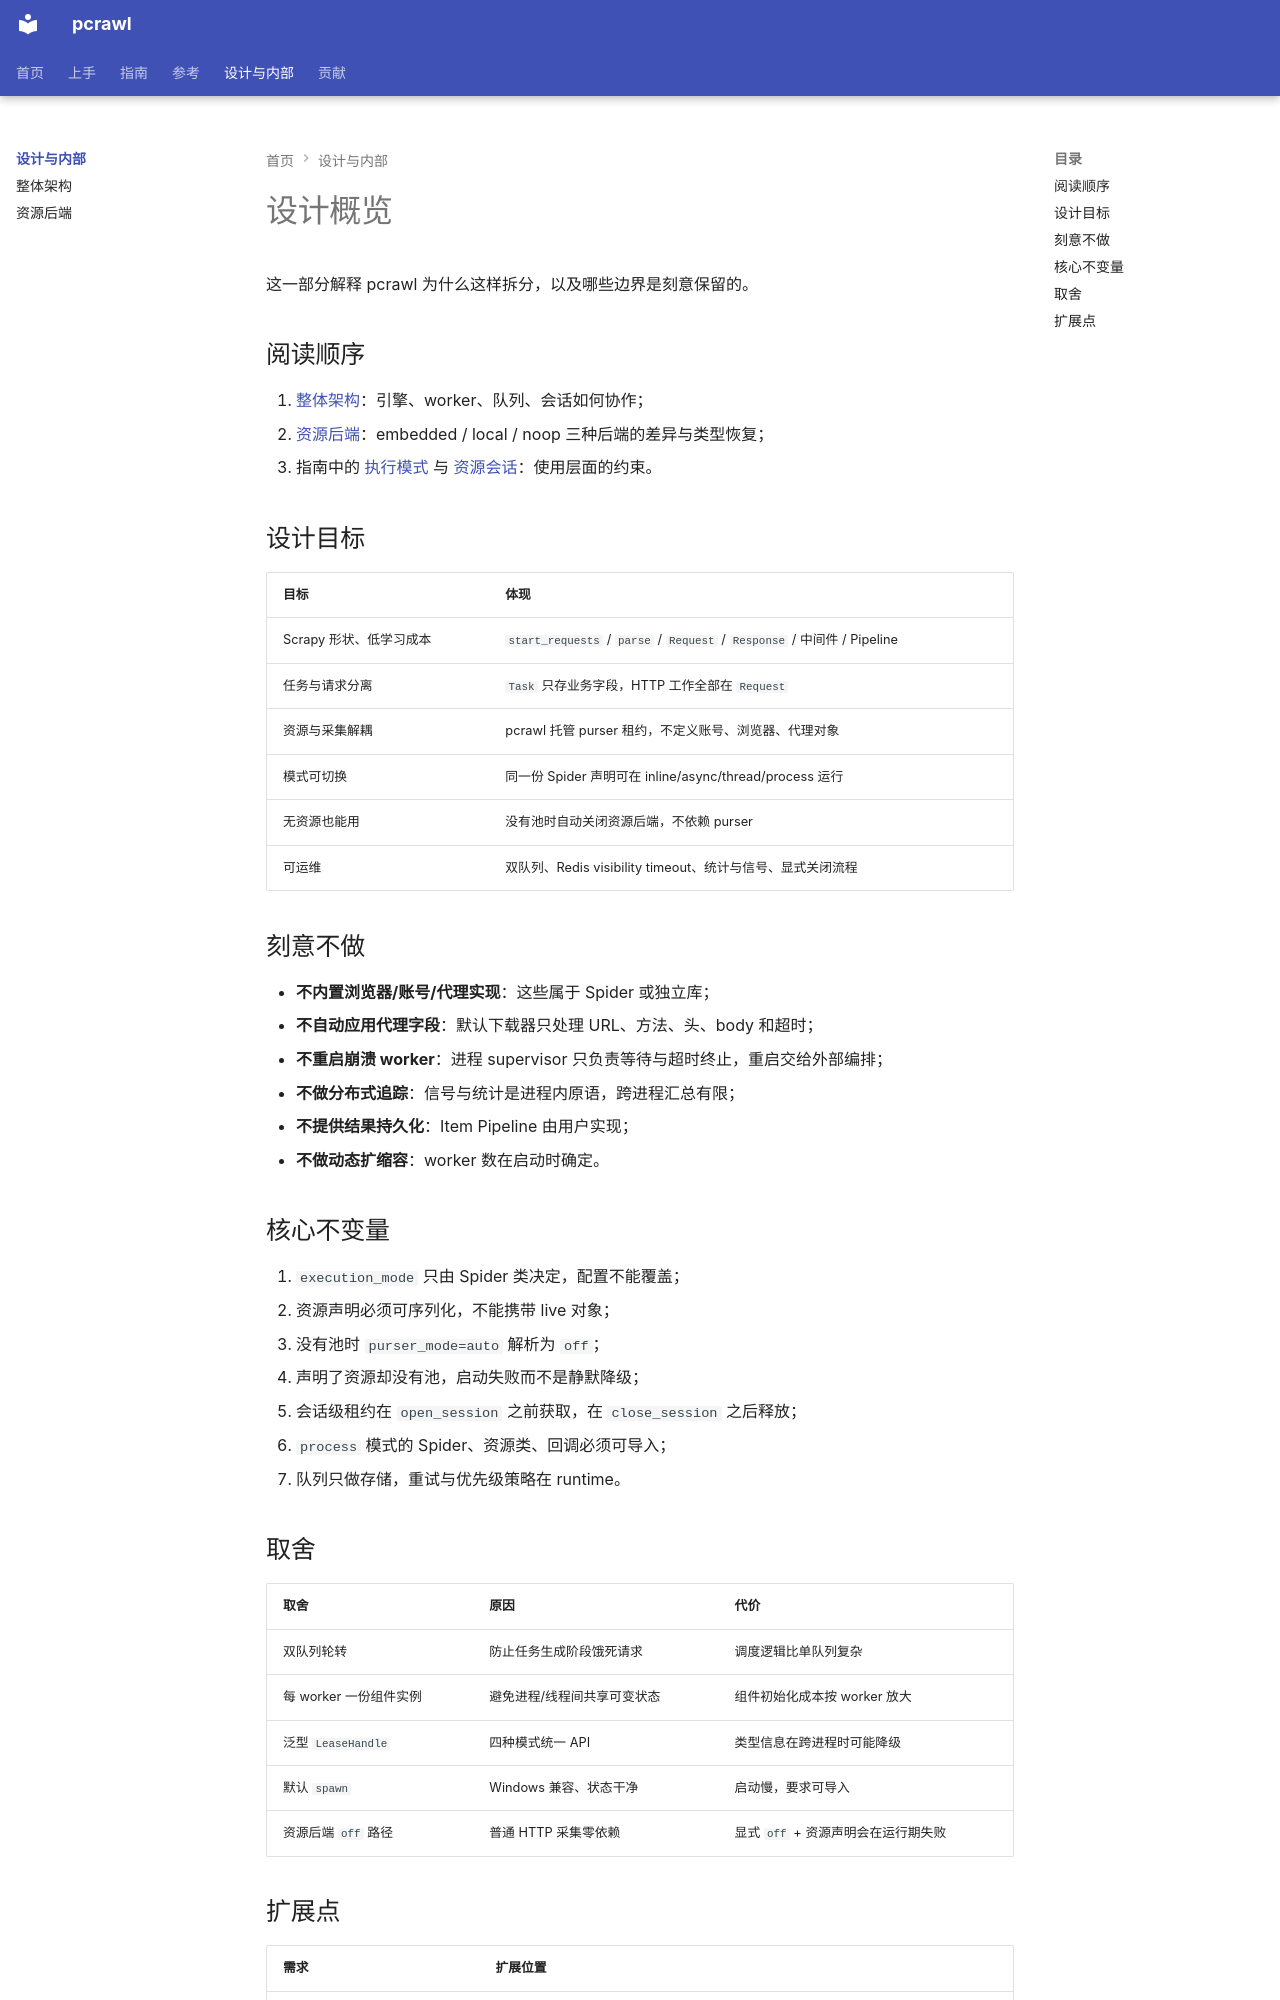

repository: kusen-alpha/pcrawl · page: design/index.html · generator: mkdocs

# 设计概览

这一部分解释 pcrawl 为什么这样拆分，以及哪些边界是刻意保留的。

## 阅读顺序

1. [整体架构](architecture.md)：引擎、worker、队列、会话如何协作；
2. [资源后端](resource-backends.md)：embedded / local / noop 三种后端的差异与类型恢复；
3. 指南中的 [执行模式](../guides/execution-modes.md) 与 [资源会话](../guides/resources.md)：使用层面的约束。

## 设计目标

| 目标 | 体现 |
| --- | --- |
| Scrapy 形状、低学习成本 | `start_requests` / `parse` / `Request` / `Response` / 中间件 / Pipeline |
| 任务与请求分离 | `Task` 只存业务字段，HTTP 工作全部在 `Request` |
| 资源与采集解耦 | pcrawl 托管 purser 租约，不定义账号、浏览器、代理对象 |
| 模式可切换 | 同一份 Spider 声明可在 inline/async/thread/process 运行 |
| 无资源也能用 | 没有池时自动关闭资源后端，不依赖 purser |
| 可运维 | 双队列、Redis visibility timeout、统计与信号、显式关闭流程 |

## 刻意不做

- **不内置浏览器/账号/代理实现**：这些属于 Spider 或独立库；
- **不自动应用代理字段**：默认下载器只处理 URL、方法、头、body 和超时；
- **不重启崩溃 worker**：进程 supervisor 只负责等待与超时终止，重启交给外部编排；
- **不做分布式追踪**：信号与统计是进程内原语，跨进程汇总有限；
- **不提供结果持久化**：Item Pipeline 由用户实现；
- **不做动态扩缩容**：worker 数在启动时确定。

## 核心不变量

1. `execution_mode` 只由 Spider 类决定，配置不能覆盖；
2. 资源声明必须可序列化，不能携带 live 对象；
3. 没有池时 `purser_mode=auto` 解析为 `off`；
4. 声明了资源却没有池，启动失败而不是静默降级；
5. 会话级租约在 `open_session` 之前获取，在 `close_session` 之后释放；
6. `process` 模式的 Spider、资源类、回调必须可导入；
7. 队列只做存储，重试与优先级策略在 runtime。
